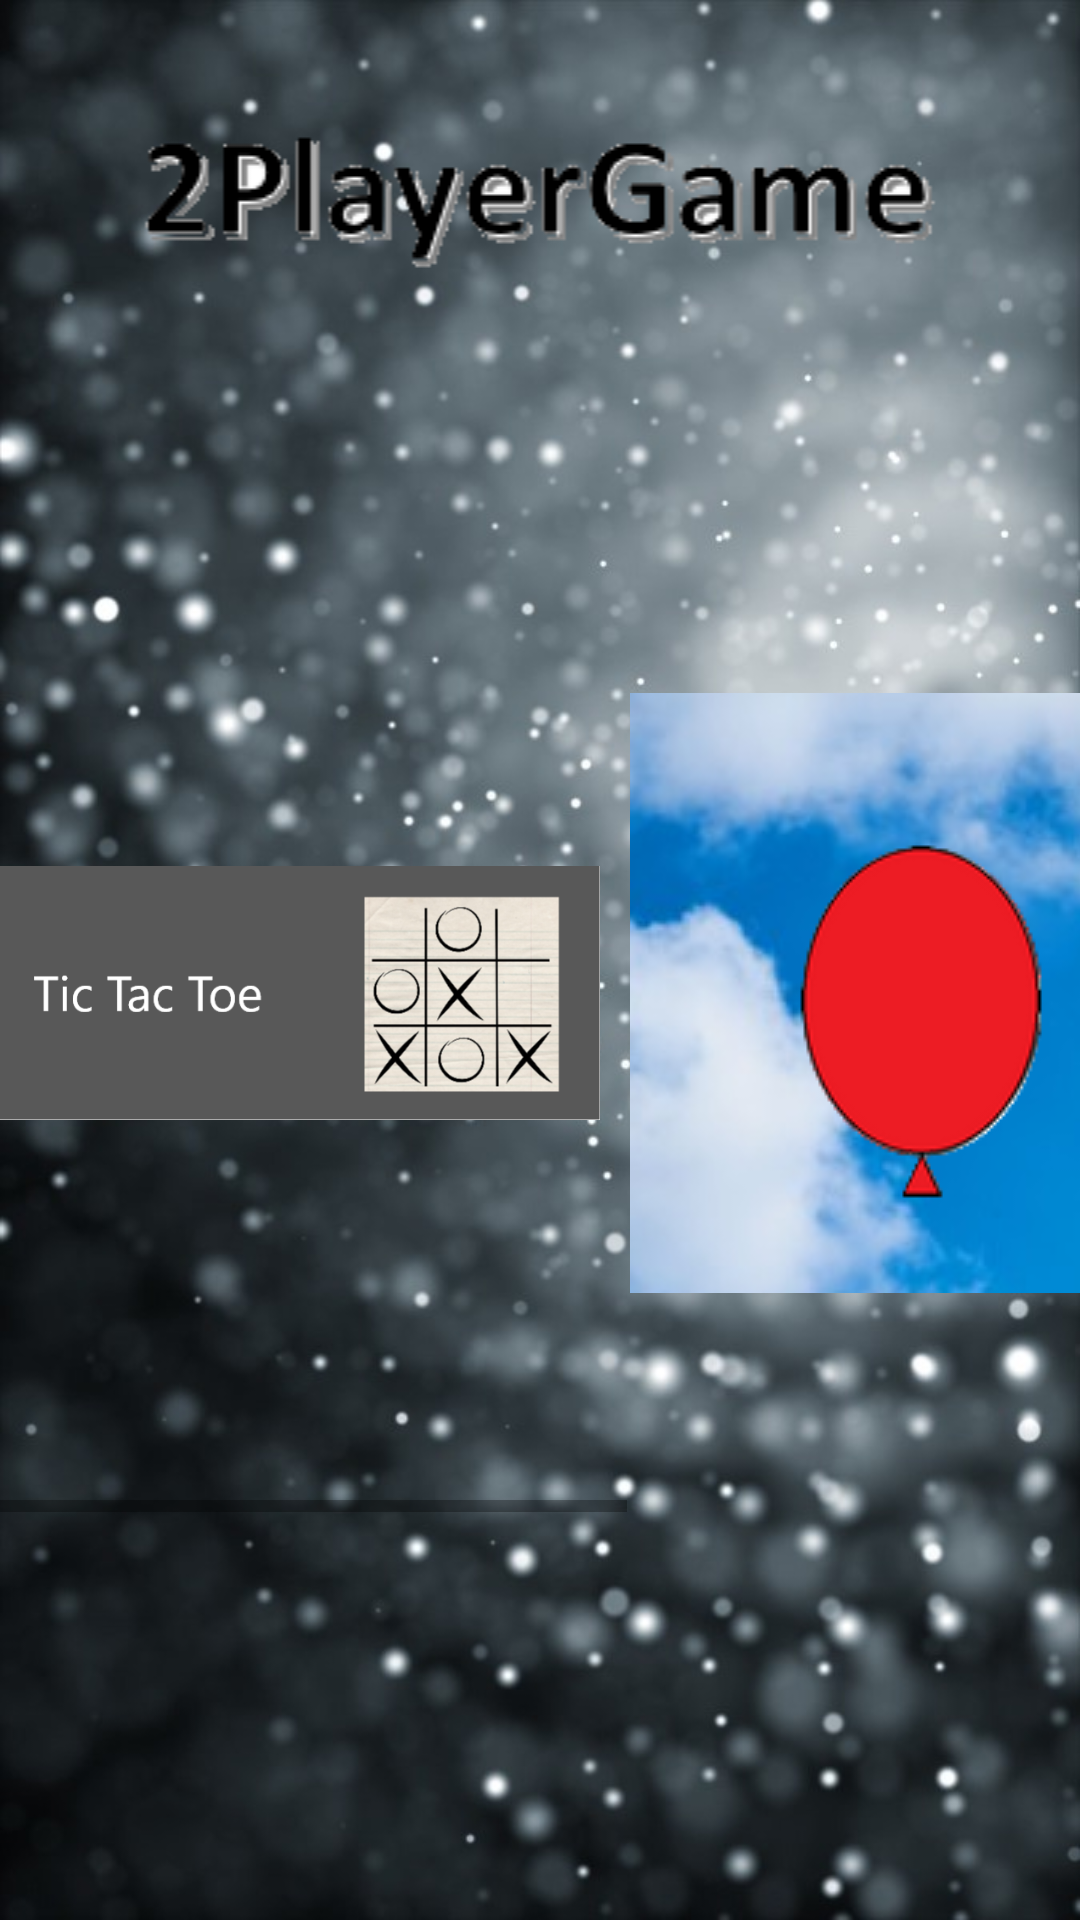

Layout XML and referenced resources for this Android screen:
<!-- AndroidManifest.xml: application theme AppTheme -->
<!-- res/layout/activity_main.xml -->
<?xml version="1.0" encoding="utf-8"?>

<android.support.constraint.ConstraintLayout xmlns:android="http://schemas.android.com/apk/res/android"
    xmlns:app="http://schemas.android.com/apk/res-auto"
    xmlns:tools="http://schemas.android.com/tools"
    android:layout_width="match_parent"
    android:layout_height="match_parent"
    android:background="@drawable/wallpaper"
    tools:context=".MainActivity"
    tools:layout_editor_absoluteY="25dp">

    <ImageView
        android:id="@+id/imageView10"
        android:layout_width="0dp"
        android:layout_height="wrap_content"
        android:layout_marginBottom="136dp"
        android:layout_marginTop="40dp"
        app:layout_constraintBottom_toTopOf="@+id/horizontalScrollView"
        app:layout_constraintEnd_toEndOf="parent"
        app:layout_constraintStart_toStartOf="parent"
        app:layout_constraintTop_toTopOf="parent"
        app:srcCompat="@drawable/title" />

    <HorizontalScrollView
        android:id="@+id/horizontalScrollView"
        android:layout_width="0dp"
        android:layout_height="0dp"
        android:layout_gravity="center"
        android:layout_marginBottom="136dp"
        app:layout_constraintBottom_toBottomOf="parent"
        app:layout_constraintEnd_toEndOf="parent"
        app:layout_constraintStart_toStartOf="parent"
        app:layout_constraintTop_toBottomOf="@+id/imageView10">

        <LinearLayout
            android:layout_width="wrap_content"
            android:layout_height="match_parent"
            android:orientation="horizontal">

            <ImageView
                android:id="@+id/bTicTac"
                android:layout_width="200dp"
                android:layout_height="200dp"
                android:layout_marginRight="10dp"
                android:layout_weight="1"
                app:srcCompat="@drawable/tictactoe" />

            <ImageView
                android:id="@+id/bSpeedBalloon"
                android:layout_width="200dp"
                android:layout_height="200dp"
                android:layout_marginRight="10dp"
                android:layout_weight="1"
                app:srcCompat="@drawable/balloonicon" />

            <ImageView
                android:id="@+id/imageView13"
                android:layout_width="200dp"
                android:layout_height="200dp"
                android:layout_weight="1"
                app:srcCompat="@drawable/trump" />

        </LinearLayout>
    </HorizontalScrollView>

</android.support.constraint.ConstraintLayout>
<!-- resources referenced by this layout -->
<resources>
  <!-- drawable balloonicon: png bitmap (drawable, 50928 bytes) -->
  <!-- drawable tictactoe: jpg bitmap (drawable, 118892 bytes) -->
  <!-- drawable title: png bitmap (drawable, 4065 bytes) -->
  <!-- drawable trump: jpg bitmap (drawable, 53029 bytes) -->
  <!-- drawable wallpaper: jpg bitmap (drawable, 90949 bytes) -->
  <style name="AppTheme" parent="@style/Theme.AppCompat.Light.NoActionBar">
          
          <item name="colorPrimary">@color/colorPrimary</item>
          <item name="colorPrimaryDark">@color/colorPrimaryDark</item>
          <item name="colorAccent">@color/colorAccent</item>
          <item name="android:windowFullscreen">true</item>
      </style>
  <!-- not gathered from this repository: default colours our renderer supplied (Android Studio template values) -->
  <color name="colorPrimary">#FF6200EE</color>
  <color name="colorPrimaryDark">#FF3700B3</color>
  <color name="colorAccent">#FF03DAC5</color>
</resources>
